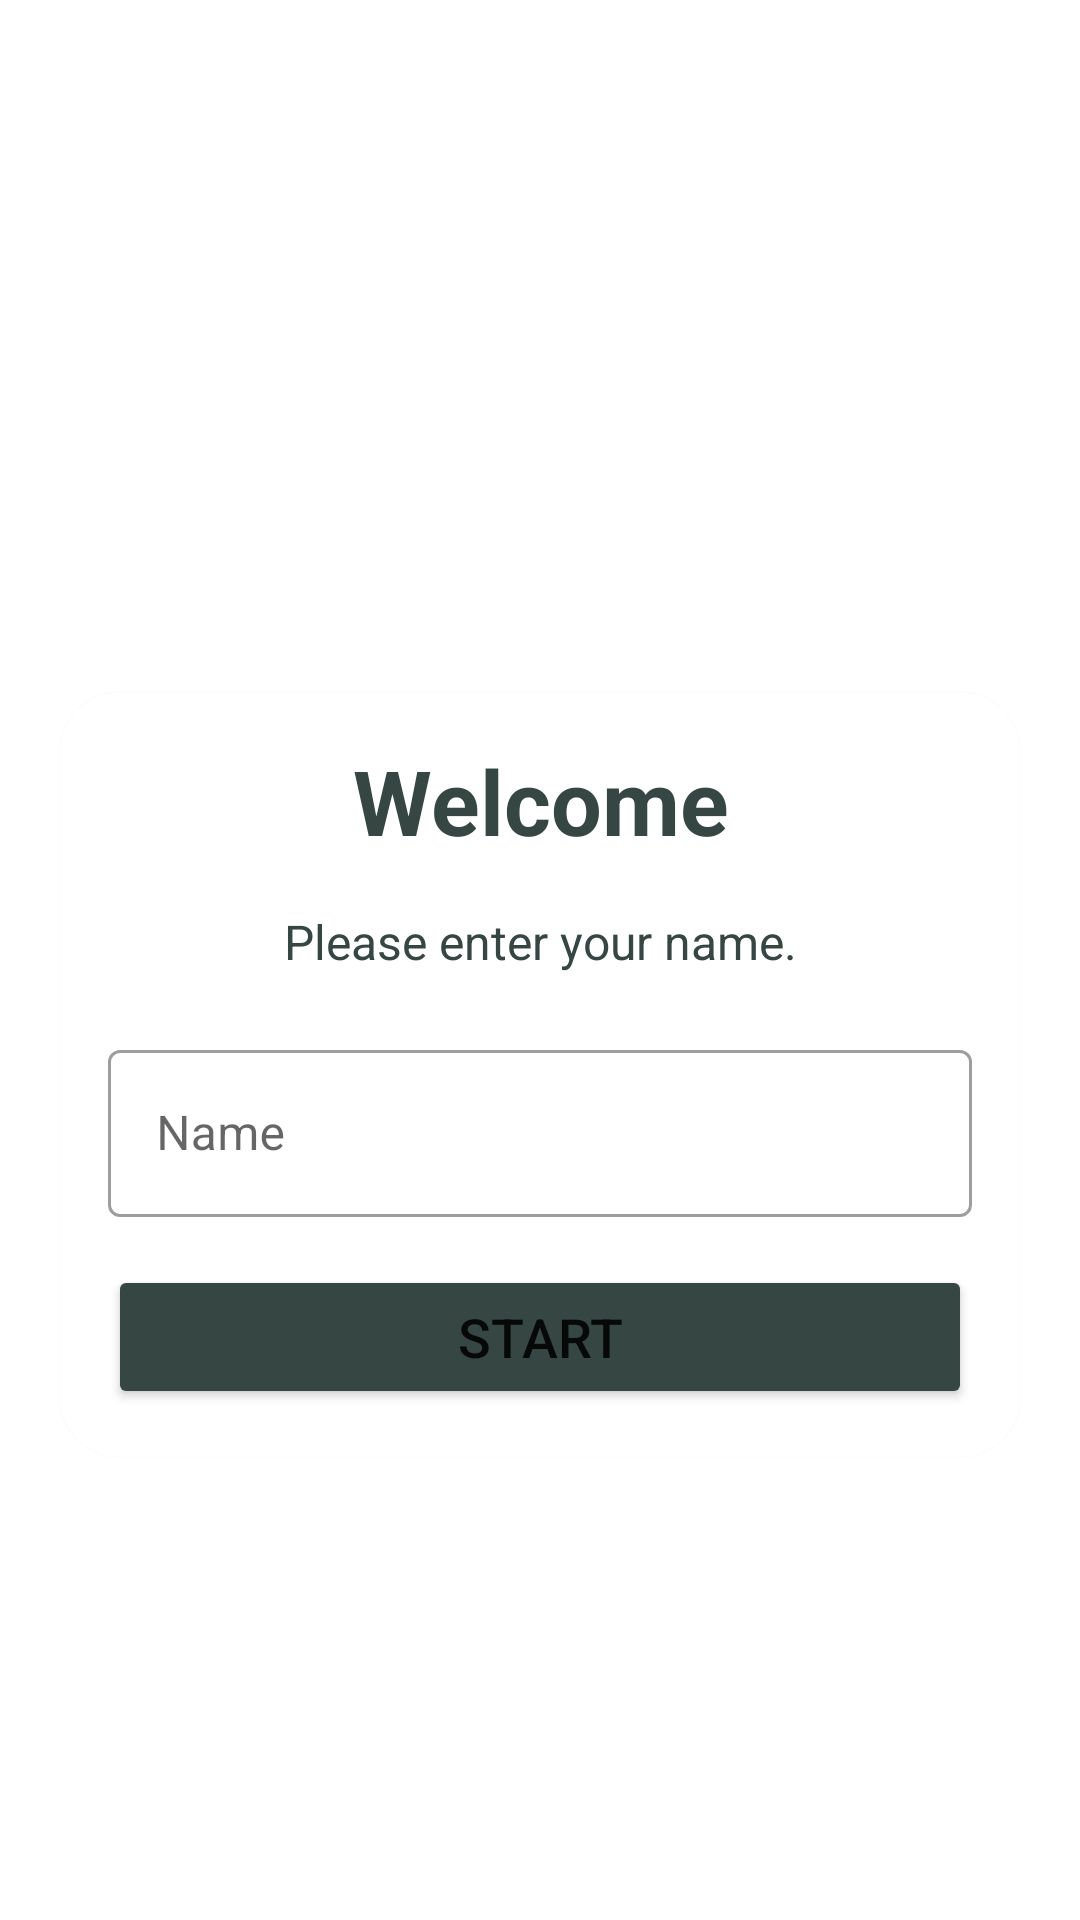

Android layout source for this screen:
<!-- AndroidManifest.xml: application theme Theme.QuizApp -->
<!-- res/layout/activity_main.xml -->
<?xml version="1.0" encoding="utf-8"?>
<LinearLayout xmlns:android="http://schemas.android.com/apk/res/android"
    xmlns:app="http://schemas.android.com/apk/res-auto"
    android:id="@+id/parentLayout"
    xmlns:tools="http://schemas.android.com/tools"
    android:layout_width="match_parent"
    android:layout_height="match_parent"
    android:gravity="center"
    android:background="@drawable/ic_bg"
    android:orientation="vertical"
    tools:context=".MainActivity">

    <TextView
        android:id="@+id/tvAppName"
        android:layout_width="match_parent"
        android:layout_height="wrap_content"
        android:layout_marginBottom="30dp"
        android:gravity="center"
        android:text="Quiz App"
        android:textColor="@color/white"
        android:textSize="35sp"
        android:textStyle="bold" />

    <com.google.android.material.card.MaterialCardView
        android:layout_width="match_parent"
        android:layout_height="wrap_content"
        android:layout_marginStart="20dp"
        android:layout_marginEnd="20dp"
        android:background="@color/white"
        android:elevation="5dp"
        app:cardCornerRadius="20dp">

        <LinearLayout
            android:layout_width="match_parent"
            android:layout_height="wrap_content"
            android:layout_margin="16dp"
            android:orientation="vertical">

            <TextView
                android:id="@+id/tv_title"
                android:layout_width="match_parent"
                android:layout_height="wrap_content"
                android:gravity="center"
                android:text="Welcome"
                android:textColor="@color/bluegray"
                android:textSize="30sp"
                android:textStyle="bold" />

            <TextView
                android:id="@+id/tv_description"
                android:layout_width="match_parent"
                android:layout_height="wrap_content"
                android:layout_marginTop="16dp"
                android:gravity="center"
                android:text="Please enter your name."
                android:textColor="@color/bluegray"
                android:textSize="16sp" />
            <com.google.android.material.textfield.TextInputLayout
                android:id="@+id/til_name"
                style="@style/Widget.MaterialComponents.TextInputLayout.OutlinedBox"
                android:layout_width="match_parent"
                android:layout_height="wrap_content"
                android:layout_marginTop="20dp">

                <androidx.appcompat.widget.AppCompatEditText
                    android:id="@+id/etName"
                    android:layout_width="match_parent"
                    android:layout_height="wrap_content"
                    android:imeOptions="actionGo"
                    android:hint="Name"
                    android:inputType="textCapWords"
                    android:textColor="@color/bluegray" />
            </com.google.android.material.textfield.TextInputLayout>

            <Button
                android:id="@+id/btnStart"
                android:layout_width="match_parent"
                android:layout_height="wrap_content"
                android:layout_marginTop="16dp"
                android:backgroundTint="@color/bluegray"
                android:text="Start"
                android:textSize="18sp" />
        </LinearLayout>

    </com.google.android.material.card.MaterialCardView>

</LinearLayout>
<!-- resources referenced by this layout -->
<resources>
  <color name="bluegray">#364643</color>
  <color name="white">#FFFFFFFF</color>
  <style name="Theme.QuizApp" parent="Theme.MaterialComponents.DayNight.NoActionBar">
          
          <item name="colorPrimary">@color/purple_500</item>
          <item name="colorPrimaryVariant">@color/purple_700</item>
          <item name="colorOnPrimary">@color/white</item>
          
          <item name="colorSecondary">@color/teal_200</item>
          <item name="colorSecondaryVariant">@color/teal_700</item>
          <item name="colorOnSecondary">@color/white</item>
          
          <item name="android:statusBarColor" tools:targetApi="l">?attr/colorPrimaryVariant</item>
  
          <item name="android:windowFullscreen">true</item>
          
  
      </style>
  <color name="purple_500">#FF6200EE</color>
  <color name="purple_700">#FF3700B3</color>
  <color name="teal_200">#FF03DAC5</color>
  <color name="teal_700">#FF018786</color>
</resources>
